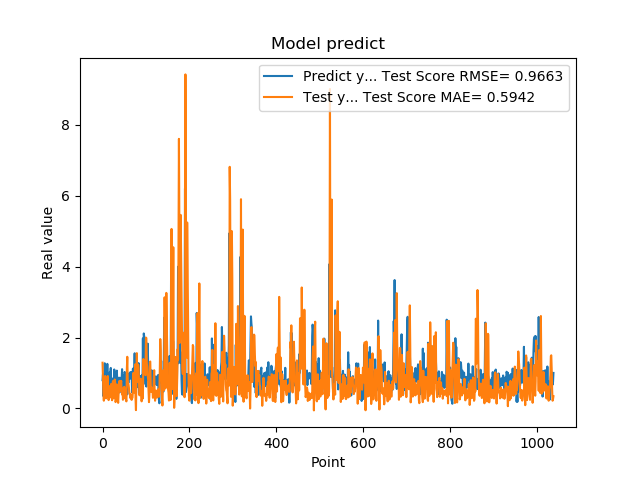

Data behind this chart, as committed beside it:
7.976629734039306641e-01, 1.290824534626907827e+00
9.608020186424257592e-01, 8.394590280285472161e-01
3.470349907875061035e-01, 4.462919209567271506e-01
9.546210169792177513e-01, 2.188419198417499156e-01
5.251880288124084473e-01, 5.780808218662546460e-01
1.275226235389709695e+00, 6.207973768286905170e-01
8.723750114440917969e-01, 9.163832607662721896e-01
7.321749925613403320e-01, 5.042796453237909926e-01
7.640249729156494141e-01, 2.847150727963583261e-01
4.752210080623626154e-01, 3.575645770574164550e-01
7.414129972457885742e-01, 5.478515000055119710e-01
1.258002042770385520e+00, 6.147978705131752486e-01
7.274609804153442383e-01, 9.154204682818998240e-01
7.892770171165466309e-01, 4.269591013667423107e-01
6.914690136909484863e-01, 2.359150586241010872e-01
7.093830108642578125e-01, 3.884420247666661719e-01
1.014547944068908691e+00, 6.292152879261380116e-01
4.182830154895783026e-01, 5.212880281781775427e-01
1.002280950546264648e+00, 3.140599090311561037e-01
1.143296003341674805e+00, 5.388215618919074412e-01
6.746559739112854004e-01, 6.930522858872423253e-01
6.009536385536193848e-01, 3.700645477843515496e-01
6.538079977035522461e-01, 2.321644438420922552e-01
7.814120054244995117e-01, 6.517782965155148878e-01
8.469259738922119141e-01, 7.727289210767377403e-01
6.482390165328979492e-01, 5.533901637747401514e-01
5.623700022697448730e-01, 2.855341598247463919e-01
1.099647998809814453e+00, 3.339217297579773480e-01
9.541710019111632191e-01, 8.175648856937295372e-01
6.694499850273132324e-01, 7.506317067654297848e-01
6.464660167694091797e-01, 1.793450596355379290e-01
8.223180174827575684e-01, 2.339543146271234608e-01
8.300920128822326660e-01, 6.715387288149324840e-01
1.067314028739929199e+00, 6.765731922069064819e-01
6.827279925346374512e-01, 4.819106375649285789e-01
6.464239954948425293e-01, 2.650143671320991934e-01
6.881093978881835938e-01, 1.584330122026614829e-01
6.500350236892700195e-01, 4.090827442280269843e-01
8.693690299987792969e-01, 7.016254734365542367e-01
4.518609941005706787e-01, 7.778819434371827546e-01
4.952389895915984552e-01, 4.791913366429390586e-01
6.850870251655578613e-01, 5.081427450575840554e-01
8.653740286827087402e-01, 6.947227633674819547e-01
7.400469779968261719e-01, 7.783726311170112711e-01
8.204330205917358398e-01, 5.198757673104781318e-01
1.108605027198791504e+00, 3.945728198793905239e-01
4.751499891281127930e-01, 5.607719085003814996e-01
9.457899928092955433e-01, 2.449215651845265684e-01
7.877500057220458984e-01, 3.588507720729605110e-01
9.367713332176208496e-01, 4.683560822420524961e-01
6.470239758491516113e-01, 6.108392147619016166e-01
1.029777050018310325e+00, 2.949534567100673410e-01
9.328820109367371716e-01, 5.401779013199999868e-01
7.528370022773742676e-01, 5.227771917087862263e-01
2.307340055704117099e-01, 2.501337834257553738e-01
8.772729635238647461e-01, 2.001512507928986939e-01
7.876309752464294434e-01, 1.111601914917865974e+00
3.992269933223724365e-01, 1.457828989896720495e+00
9.923512339591979980e-01, 8.021664691494796440e-01
7.200859785079956055e-01, 6.864081539769130158e-01
7.269890308380126953e-01, 6.703499215447480397e-01
... 979 more rows
